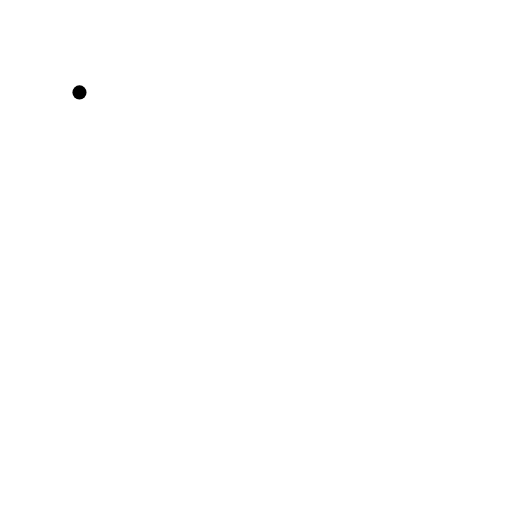
t = 0.00 s
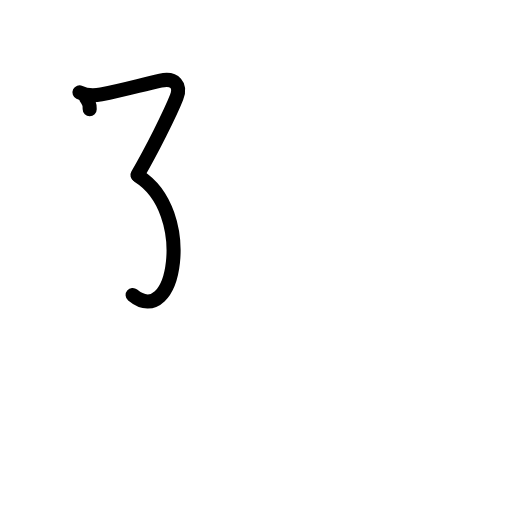
t = 2.20 s
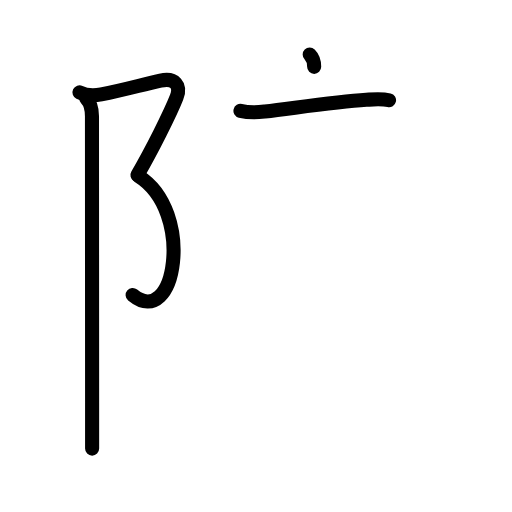
t = 4.40 s
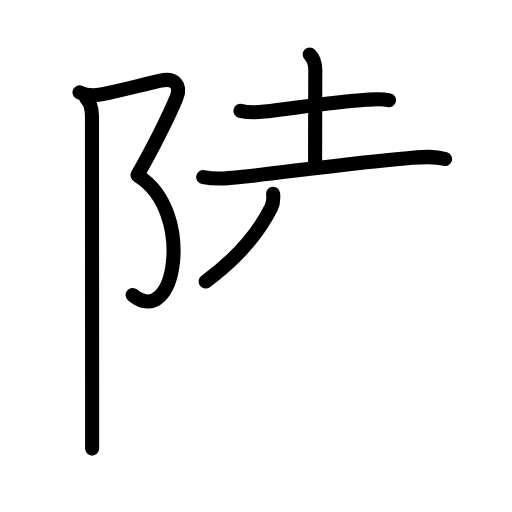
t = 6.60 s
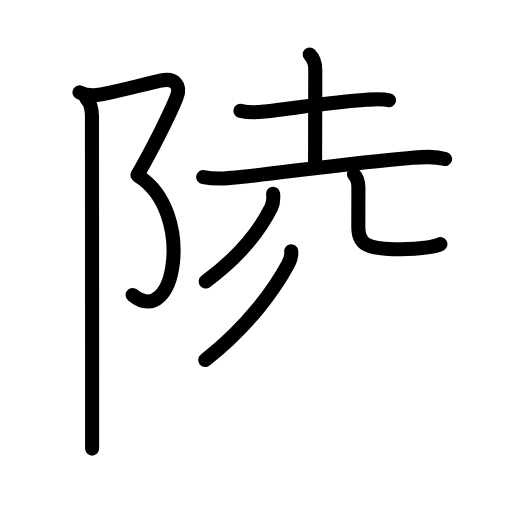
t = 8.80 s
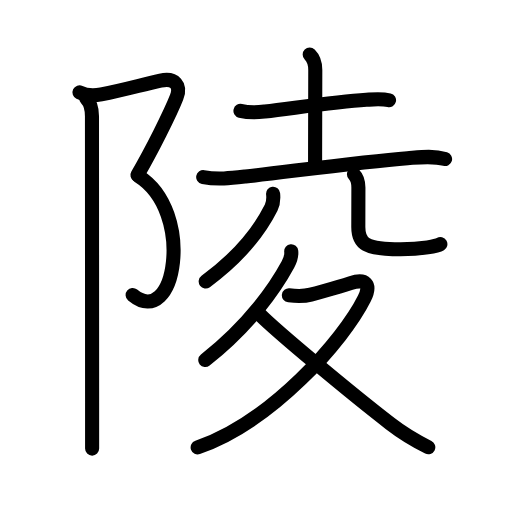
t = 11.00 s

The animated SVG that drew these frames (rendered in a browser with its animation timeline set to each time). Animation: 40 SMIL elements (animate=40); one cycle of 11.00 s.

<?xml version="1.0" encoding="UTF-8"?>
<!--
AniKanjiVG is licensed by CC-BY-SA Paul C. Sommerhoff (https://bitbucket.org/sommerhoff/anikanjivg).
AniKanjiVG uses KanjiVG which is licensed by CC-BY-SA Ulrich Apel (http://kanjivg.tagaini.net).
See also http://creativecommons.org/licenses/by-sa/3.0/
-->
<svg xmlns:kvg='http://kanjivg.tagaini.net' xmlns='http://www.w3.org/2000/svg' width='109' height='109' viewBox='0 0 109 109' style='fill:none;stroke:#000000;stroke-width:3;stroke-linecap:round;stroke-linejoin:round;' id="kvg:kanji_09675"><g id="kvg:09675" kvg:element="陵"><g id="kvg:09675-g1" kvg:element="⻖" kvg:variant="true" kvg:original="阜" kvg:position="left" kvg:radical="general"><path id="kvg:09675-s1" kvg:type="㇇" d="M16.92,19.67c1.35,0.65,3.16,0.72,4.64,0.43c4.94-0.97,8.31-1.97,12.61-2.93c3.09-0.69,4.41,1.08,3.42,3.58c-1.33,3.38-5.33,11.38-8.33,16.5"><animate attributeName="d" begin="0.0s" dur="0.25s" from="M16.92,19.67C16.92,19.67,16.92,19.67,16.92,19.67" to="M16.92,19.67c1.35,0.65,3.16,0.72,4.64,0.43" />
<animate attributeName="d" begin="0.25s" dur="0.25s" from="M16.92,19.67c1.35,0.65,3.16,0.72,4.64,0.43c0,0,0,0,0,0,0" to="M16.92,19.67c1.35,0.65,3.16,0.72,4.64,0.43c4.94-0.97,8.31-1.97,12.61-2.93" />
<animate attributeName="d" begin="0.5s" dur="0.25s" from="M16.92,19.67c1.35,0.65,3.16,0.72,4.64,0.43c4.94-0.97,8.31-1.97,12.61-2.93c0,0,0,0,0,0,0" to="M16.92,19.67c1.35,0.65,3.16,0.72,4.64,0.43c4.94-0.97,8.31-1.97,12.61-2.93c3.09-0.69,4.41,1.08,3.42,3.58" />
<animate attributeName="d" begin="0.75s" dur="0.25s" from="M16.92,19.67c1.35,0.65,3.16,0.72,4.64,0.43c4.94-0.97,8.31-1.97,12.61-2.93c3.09-0.69,4.41,1.08,3.42,3.58c0,0,0,0,0,0,0" to="M16.92,19.67c1.35,0.65,3.16,0.72,4.64,0.43c4.94-0.97,8.31-1.97,12.61-2.93c3.09-0.69,4.41,1.08,3.42,3.58c-1.33,3.38-5.33,11.38-8.33,16.5" />
</path>
<path id="kvg:09675-s2" kvg:type="㇕va" d="M29.48,37.5c12.09,7.56,7.89,32.88-1.24,25.3"><animate attributeName="d" begin="1.0s" dur="1.0s" from="M29.48,37.5C29.48,37.5,29.48,37.5,29.48,37.5" to="M29.48,37.5c12.09,7.56,7.89,32.88-1.24,25.3" />
<animate attributeName="d" begin="0s" dur="1.0s" from="M-100,-100" to="M-100,-100" />
</path>
<path id="kvg:09675-s3" kvg:type="㇑" d="M18.37,21c1.06,1.06,1.21,2.25,1.21,3.75c0,6.87,0.03,49.25,0.03,61c0,4.42,0,7.88,0,9.75"><animate attributeName="d" begin="2.0s" dur="0.3333333333333333s" from="M18.37,21C18.37,21,18.37,21,18.37,21" to="M18.37,21c1.06,1.06,1.21,2.25,1.21,3.75" />
<animate attributeName="d" begin="2.3333333333333335s" dur="0.3333333333333333s" from="M18.37,21c1.06,1.06,1.21,2.25,1.21,3.75c0,0,0,0,0,0,0" to="M18.37,21c1.06,1.06,1.21,2.25,1.21,3.75c0,6.87,0.03,49.25,0.03,61" />
<animate attributeName="d" begin="2.6666666666666665s" dur="0.3333333333333333s" from="M18.37,21c1.06,1.06,1.21,2.25,1.21,3.75c0,6.87,0.03,49.25,0.03,61c0,0,0,0,0,0,0" to="M18.37,21c1.06,1.06,1.21,2.25,1.21,3.75c0,6.87,0.03,49.25,0.03,61c0,4.42,0,7.88,0,9.75" />
<animate attributeName="d" begin="0s" dur="2.0s" from="M-100,-100" to="M-100,-100" />
</path>
</g>
<g id="kvg:09675-g2" kvg:element="坴" kvg:variant="true" kvg:position="right" kvg:phon="坴T+夂"><g id="kvg:09675-g3" kvg:element="土"><path id="kvg:09675-s4" kvg:type="㇐" d="M51.19,23.59c2.18,0.53,3.59,0.35,5.2,0.16c6.71-0.8,14.91-2.08,21.61-2.51c1.6-0.1,3.24-0.27,4.82,0.1"><animate attributeName="d" begin="3.0s" dur="0.3333333333333333s" from="M51.19,23.59C51.19,23.59,51.19,23.59,51.19,23.59" to="M51.19,23.59c2.18,0.53,3.59,0.35,5.2,0.16" />
<animate attributeName="d" begin="3.3333333333333335s" dur="0.3333333333333333s" from="M51.19,23.59c2.18,0.53,3.59,0.35,5.2,0.16c0,0,0,0,0,0,0" to="M51.19,23.59c2.18,0.53,3.59,0.35,5.2,0.16c6.71-0.8,14.91-2.08,21.61-2.51" />
<animate attributeName="d" begin="3.6666666666666665s" dur="0.3333333333333333s" from="M51.19,23.59c2.18,0.53,3.59,0.35,5.2,0.16c6.71-0.8,14.91-2.08,21.61-2.51c0,0,0,0,0,0,0" to="M51.19,23.59c2.18,0.53,3.59,0.35,5.2,0.16c6.71-0.8,14.91-2.08,21.61-2.51c1.6-0.1,3.24-0.27,4.82,0.1" />
<animate attributeName="d" begin="0s" dur="3.0s" from="M-100,-100" to="M-100,-100" />
</path>
<path id="kvg:09675-s5" kvg:type="㇑a" d="M65.93,11.62c0.79,0.79,1.19,1.74,1.19,3.26c0,4.77-0.04,12.87-0.04,20.56"><animate attributeName="d" begin="4.0s" dur="0.5s" from="M65.93,11.62C65.93,11.62,65.93,11.62,65.93,11.62" to="M65.93,11.62c0.79,0.79,1.19,1.74,1.19,3.26" />
<animate attributeName="d" begin="4.5s" dur="0.5s" from="M65.93,11.62c0.79,0.79,1.19,1.74,1.19,3.26c0,0,0,0,0,0,0" to="M65.93,11.62c0.79,0.79,1.19,1.74,1.19,3.26c0,4.77-0.04,12.87-0.04,20.56" />
<animate attributeName="d" begin="0s" dur="4.0s" from="M-100,-100" to="M-100,-100" />
</path>
<path id="kvg:09675-s6" kvg:type="㇐" d="M43.26,37.71c3.04,0.57,5.95,0.22,8.99-0.13c10.54-1.2,24.87-3.11,34.5-3.89c2.67-0.21,5.4-0.6,8,0.17"><animate attributeName="d" begin="5.0s" dur="0.3333333333333333s" from="M43.26,37.71C43.26,37.71,43.26,37.71,43.26,37.71" to="M43.26,37.71c3.04,0.57,5.95,0.22,8.99-0.13" />
<animate attributeName="d" begin="5.333333333333333s" dur="0.3333333333333333s" from="M43.26,37.71c3.04,0.57,5.95,0.22,8.99-0.13c0,0,0,0,0,0,0" to="M43.26,37.71c3.04,0.57,5.95,0.22,8.99-0.13c10.54-1.2,24.87-3.11,34.5-3.89" />
<animate attributeName="d" begin="5.666666666666667s" dur="0.3333333333333333s" from="M43.26,37.71c3.04,0.57,5.95,0.22,8.99-0.13c10.54-1.2,24.87-3.11,34.5-3.89c0,0,0,0,0,0,0" to="M43.26,37.71c3.04,0.57,5.95,0.22,8.99-0.13c10.54-1.2,24.87-3.11,34.5-3.89c2.67-0.21,5.4-0.6,8,0.17" />
<animate attributeName="d" begin="0s" dur="5.0s" from="M-100,-100" to="M-100,-100" />
</path>
</g>
<g id="kvg:09675-g4" kvg:element="儿" kvg:variant="true" kvg:original="八"><g id="kvg:09675-g5" kvg:element="丿" kvg:position="left"><path id="kvg:09675-s7" kvg:type="㇒" d="M58.14,41.25c0.11,1.03,0.04,2.05-0.41,2.96c-2.1,4.17-6.01,9.87-13.94,15.71"><animate attributeName="d" begin="6.0s" dur="0.5s" from="M58.14,41.25C58.14,41.25,58.14,41.25,58.14,41.25" to="M58.14,41.25c0.11,1.03,0.04,2.05-0.41,2.96" />
<animate attributeName="d" begin="6.5s" dur="0.5s" from="M58.14,41.25c0.11,1.03,0.04,2.05-0.41,2.96c0,0,0,0,0,0,0" to="M58.14,41.25c0.11,1.03,0.04,2.05-0.41,2.96c-2.1,4.17-6.01,9.87-13.94,15.71" />
<animate attributeName="d" begin="0s" dur="6.0s" from="M-100,-100" to="M-100,-100" />
</path>
</g>
<g id="kvg:09675-g6" kvg:position="right"><path id="kvg:09675-s8" kvg:type="㇟" d="M75.35,37.12c0.7,0.7,0.95,1.63,0.95,2.81c0,3.36-0.02,6.11-0.02,8.4c0,3.54,1.47,4.73,9,4.73c4.71,0,7.81-0.69,8.47-1.08"><animate attributeName="d" begin="7.0s" dur="0.25s" from="M75.35,37.12C75.35,37.12,75.35,37.12,75.35,37.12" to="M75.35,37.12c0.7,0.7,0.95,1.63,0.95,2.81" />
<animate attributeName="d" begin="7.25s" dur="0.25s" from="M75.35,37.12c0.7,0.7,0.95,1.63,0.95,2.81c0,0,0,0,0,0,0" to="M75.35,37.12c0.7,0.7,0.95,1.63,0.95,2.81c0,3.36-0.02,6.11-0.02,8.4" />
<animate attributeName="d" begin="7.5s" dur="0.25s" from="M75.35,37.12c0.7,0.7,0.95,1.63,0.95,2.81c0,3.36-0.02,6.11-0.02,8.4c0,0,0,0,0,0,0" to="M75.35,37.12c0.7,0.7,0.95,1.63,0.95,2.81c0,3.36-0.02,6.11-0.02,8.4c0,3.54,1.47,4.73,9,4.73" />
<animate attributeName="d" begin="7.75s" dur="0.25s" from="M75.35,37.12c0.7,0.7,0.95,1.63,0.95,2.81c0,3.36-0.02,6.11-0.02,8.4c0,3.54,1.47,4.73,9,4.73c0,0,0,0,0,0,0" to="M75.35,37.12c0.7,0.7,0.95,1.63,0.95,2.81c0,3.36-0.02,6.11-0.02,8.4c0,3.54,1.47,4.73,9,4.73c4.71,0,7.81-0.69,8.47-1.08" />
<animate attributeName="d" begin="0s" dur="7.0s" from="M-100,-100" to="M-100,-100" />
</path>
</g>
</g>
<g id="kvg:09675-g7" kvg:element="夂"><path id="kvg:09675-s9" kvg:type="㇒" d="M62,53.5c0.1,0.97-0.25,1.97-0.69,2.78C58.75,61.01,53.3,69.1,43.7,76.65"><animate attributeName="d" begin="8.0s" dur="0.5s" from="M62,53.5C62,53.5,62,53.5,62,53.5" to="M62,53.5c0.1,0.97-0.25,1.97-0.69,2.78" />
<animate attributeName="d" begin="8.5s" dur="0.5s" from="M62,53.5c0.1,0.97-0.25,1.97-0.69,2.78c0,0,0,0,0,0,0" to="M62,53.5c0.1,0.97-0.25,1.97-0.69,2.78C58.75,61.01,53.3,69.1,43.7,76.65" />
<animate attributeName="d" begin="0s" dur="8.0s" from="M-100,-100" to="M-100,-100" />
</path>
<path id="kvg:09675-s10" kvg:type="㇇" d="M61.5,62.88c1.63,0.18,3.07,0.28,4.65-0.16c3.48-0.97,5.6-1.47,8.49-2.44c3.12-1.06,4.49,0.15,2.91,3.3c-4.4,8.83-19.7,26.24-35.47,31.68"><animate attributeName="d" begin="9.0s" dur="0.25s" from="M61.5,62.88C61.5,62.88,61.5,62.88,61.5,62.88" to="M61.5,62.88c1.63,0.18,3.07,0.28,4.65-0.16" />
<animate attributeName="d" begin="9.25s" dur="0.25s" from="M61.5,62.88c1.63,0.18,3.07,0.28,4.65-0.16c0,0,0,0,0,0,0" to="M61.5,62.88c1.63,0.18,3.07,0.28,4.65-0.16c3.48-0.97,5.6-1.47,8.49-2.44" />
<animate attributeName="d" begin="9.5s" dur="0.25s" from="M61.5,62.88c1.63,0.18,3.07,0.28,4.65-0.16c3.48-0.97,5.6-1.47,8.49-2.44c0,0,0,0,0,0,0" to="M61.5,62.88c1.63,0.18,3.07,0.28,4.65-0.16c3.48-0.97,5.6-1.47,8.49-2.44c3.12-1.06,4.49,0.15,2.91,3.3" />
<animate attributeName="d" begin="9.75s" dur="0.25s" from="M61.5,62.88c1.63,0.18,3.07,0.28,4.65-0.16c3.48-0.97,5.6-1.47,8.49-2.44c3.12-1.06,4.49,0.15,2.91,3.3c0,0,0,0,0,0,0" to="M61.5,62.88c1.63,0.18,3.07,0.28,4.65-0.16c3.48-0.97,5.6-1.47,8.49-2.44c3.12-1.06,4.49,0.15,2.91,3.3c-4.4,8.83-19.7,26.24-35.47,31.68" />
<animate attributeName="d" begin="0s" dur="9.0s" from="M-100,-100" to="M-100,-100" />
</path>
<path id="kvg:09675-s11" kvg:type="㇏" d="M55.26,66.89c3.73,3.76,19.65,16.99,27.82,23.29c2.48,1.92,4.93,3.44,8.1,5.03"><animate attributeName="d" begin="10.0s" dur="0.5s" from="M55.26,66.89C55.26,66.89,55.26,66.89,55.26,66.89" to="M55.26,66.89c3.73,3.76,19.65,16.99,27.82,23.29" />
<animate attributeName="d" begin="10.5s" dur="0.5s" from="M55.26,66.89c3.73,3.76,19.65,16.99,27.82,23.29c0,0,0,0,0,0,0" to="M55.26,66.89c3.73,3.76,19.65,16.99,27.82,23.29c2.48,1.92,4.93,3.44,8.1,5.03" />
<animate attributeName="d" begin="0s" dur="10.0s" from="M-100,-100" to="M-100,-100" />
</path>
</g>
</g>
</g>
</svg>
